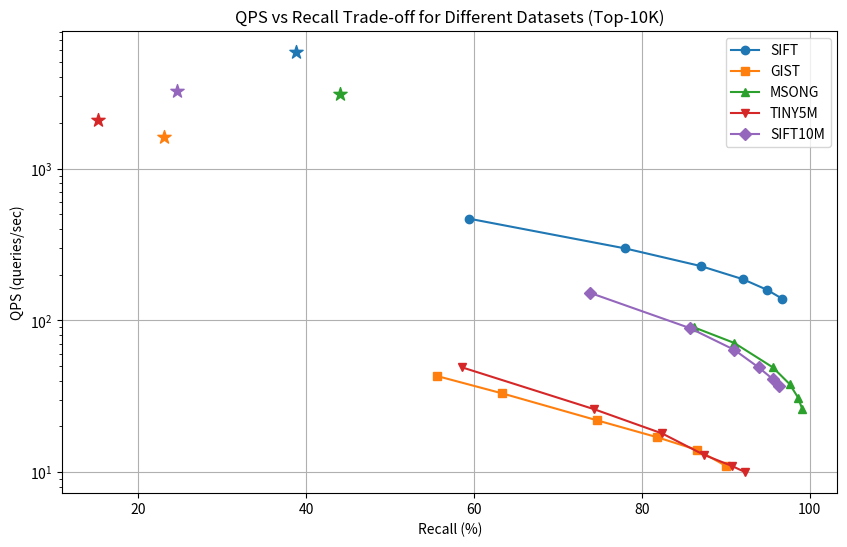

The matplotlib source for this figure:
import matplotlib.pyplot as plt

# SIFT dataset
sift_recall = [59.4, 78.0, 87.0, 92.0, 94.9, 96.7]
sift_qps = [468, 298, 228, 187, 159, 139]
# Point without refinement
sift_recall_wo = [38.8]
sift_qps_wo = [5848]

# GIST dataset
gist_recall = [55.6, 63.4, 74.6, 81.8, 86.6, 90.0]
gist_qps = [43, 33, 22, 17, 14, 11]
# Point without refinement
gist_recall_wo = [23.1]
gist_qps_wo = [1609]

# MSONG dataset
msong_recall = [86.2, 91.0, 95.6, 97.6, 98.6, 99.1]
msong_qps = [90, 71, 49, 38, 31, 26]
# Point without refinement
msong_recall_wo = [44.0]
msong_qps_wo = [3114]

# TINY5M dataset
tiny5m_recall = [58.6, 74.3, 82.4, 87.4, 90.7, 92.3]
tiny5m_qps = [49, 26, 18, 13, 11, 10]
# Point without refinement
tiny5m_recall_wo = [15.2]
tiny5m_qps_wo = [2084]

# SIFT10M dataset
sift10m_recall = [73.8, 85.7, 91.0, 93.9, 95.6, 96.3]
sift10m_qps = [152, 89, 64, 49, 41, 37]
# Point without refinement
sift10m_recall_wo = [24.6]
sift10m_qps_wo = [3245]

plt.figure(figsize=(10, 6))

plt.plot(sift_recall, sift_qps, marker='o', label='SIFT')
plt.scatter(sift_recall_wo, sift_qps_wo, marker='*', color='C0', s=100)

plt.plot(gist_recall, gist_qps, marker='s', label='GIST')
plt.scatter(gist_recall_wo, gist_qps_wo, marker='*', color='C1', s=100)

plt.plot(msong_recall, msong_qps, marker='^', label='MSONG')
plt.scatter(msong_recall_wo, msong_qps_wo, marker='*', color='C2', s=100)

plt.plot(tiny5m_recall, tiny5m_qps, marker='v', label='TINY5M')
plt.scatter(tiny5m_recall_wo, tiny5m_qps_wo, marker='*', color='C3', s=100)

plt.plot(sift10m_recall, sift10m_qps, marker='D', label='SIFT10M')
plt.scatter(sift10m_recall_wo, sift10m_qps_wo, marker='*', color='C4', s=100)

plt.xlabel('Recall (%)')
plt.ylabel('QPS (queries/sec)')
plt.grid(True)
plt.legend()
plt.title('QPS vs Recall Trade-off for Different Datasets (Top-10K)')

plt.yscale('log')
plt.savefig('ivf_recall_qps_10k.png', dpi=400)